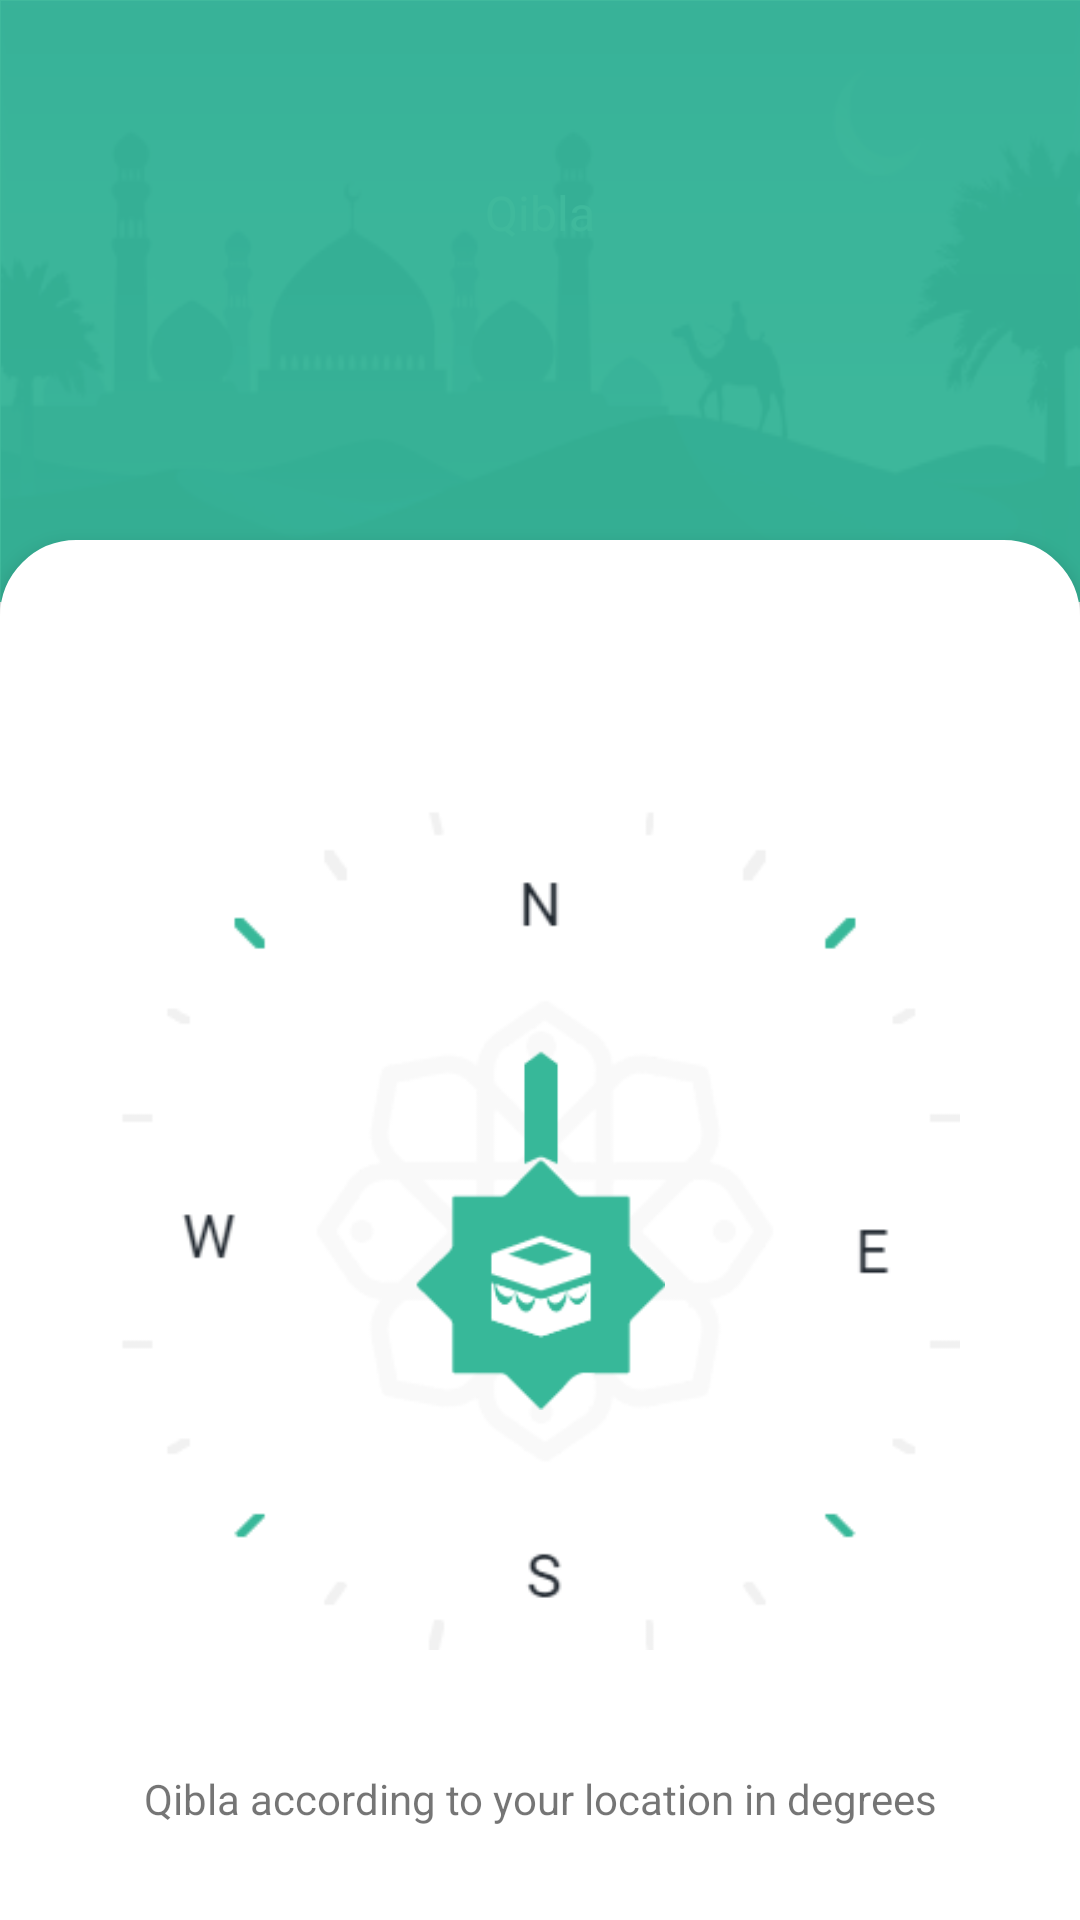

Here is an Android app screen rendered from its layout file. Give the layout XML and the strings, colors and styles it references.
<!-- AndroidManifest.xml: application theme Theme.MuslemNow -->
<!-- res/layout/activity_qiblah.xml -->
<?xml version="1.0" encoding="utf-8"?>
<layout xmlns:android="http://schemas.android.com/apk/res/android"
    xmlns:app="http://schemas.android.com/apk/res-auto"
    xmlns:tools="http://schemas.android.com/tools">

        <data>
                <variable
                    name="home_viewmodel"
                    type="com.myapplication.ui.fragments.home.HomeViewModel" />
        </data>

        <androidx.constraintlayout.widget.ConstraintLayout
            android:layout_width="match_parent"
            android:layout_height="match_parent"
            android:padding="@dimen/box_inset_layout_padding"
            tools:context=".ui.sidemenu.QiblahActivity">

                <ImageView
                    android:id="@+id/ivQiblaDirection"
                    android:layout_width="64dp"
                    android:layout_height="64dp"
                    app:layout_constraintStart_toStartOf="parent"
                    app:layout_constraintEnd_toEndOf="parent"
                    app:layout_constraintTop_toTopOf="parent"
                    app:layout_constraintBottom_toBottomOf="parent"
                    tools:ignore="ContentDescription" />

                <TextView
                    android:id="@+id/tvHeading"
                    android:layout_width="wrap_content"
                    android:layout_height="wrap_content"
                    app:layout_constraintStart_toStartOf="parent"
                    app:layout_constraintEnd_toEndOf="parent"
                    app:layout_constraintBottom_toBottomOf="parent" />

                <ImageView
                    android:id="@+id/background"
                    android:layout_width="match_parent"
                    android:layout_height="wrap_content"
                    android:background="@drawable/man_riding_camel_in_desert_night_generated"
                    app:layout_constraintEnd_toEndOf="parent"
                    app:layout_constraintStart_toStartOf="parent"
                    app:layout_constraintTop_toTopOf="parent" />

                <TextView
                    android:id="@+id/qiblaTextView"
                    android:layout_width="wrap_content"
                    android:layout_height="wrap_content"
                    android:text="@string/qibla"
                    android:textSize="16sp"
                    android:textColor="@color/white"
                    android:layout_marginTop="60dp"
                    app:layout_constraintTop_toTopOf="parent"
                    app:layout_constraintStart_toStartOf="parent"
                    app:layout_constraintEnd_toEndOf="parent"
                    />

                <ImageView
                    android:id="@+id/backgroundTint"
                    android:layout_width="match_parent"
                    android:layout_height="0dp"
                    android:background="@color/transGreenBackground"
                    android:elevation="2dp"
                    app:layout_constraintBottom_toBottomOf="@id/background"
                    app:layout_constraintEnd_toEndOf="@id/background"
                    app:layout_constraintStart_toStartOf="@id/background"
                    app:layout_constraintTop_toTopOf="@id/background" />


                <androidx.constraintlayout.widget.ConstraintLayout
                    android:id="@+id/qiblahBackgroundConstraint"
                    android:layout_width="match_parent"
                    android:layout_height="match_parent"
                    android:background="@drawable/view_background_rounded_qibla_white"
                    android:layout_marginTop="180dp"
                    android:elevation="4dp"
                    app:layout_constraintTop_toBottomOf="@id/backgroundTint">


                        <ImageView
                            android:id="@+id/ivQiblaCompass"
                            android:layout_width="280dp"
                            android:layout_height="280dp"
                            android:background="@drawable/compass"
                            app:layout_constraintTop_toTopOf="parent"
                            app:layout_constraintBottom_toBottomOf="parent"
                            app:layout_constraintStart_toStartOf="parent"
                            app:layout_constraintEnd_toEndOf="parent" />

                        <ImageView
                            android:id="@+id/qiblahDirectionImageView"
                            android:layout_width="140dp"
                            android:layout_height="120dp"
                            android:src="@drawable/image_qibla"
                            android:visibility="visible"
                            app:layout_constraintBottom_toBottomOf="@id/ivQiblaCompass"
                            app:layout_constraintEnd_toEndOf="@id/ivQiblaCompass"
                            app:layout_constraintTop_toTopOf="@id/ivQiblaCompass"
                            app:layout_constraintStart_toStartOf="@id/ivQiblaCompass" />

                        <TextView
                            android:id="@+id/qiblahDegree"
                            android:layout_width="wrap_content"
                            android:layout_height="wrap_content"
                            android:layout_marginTop="40dp"
                            android:text="@string/qibla_according_to_your_location_in_degrees"
                            app:layout_constraintTop_toBottomOf="@id/ivQiblaCompass"
                            app:layout_constraintStart_toStartOf="parent"
                            app:layout_constraintEnd_toEndOf="parent"/>

                        <TextView
                            android:id="@+id/tvQiblahDegrees"
                            android:layout_width="wrap_content"
                            android:layout_height="wrap_content"
                            android:layout_marginTop="8dp"
                            android:textColor="@color/textColorQiblahDegrees"
                            android:textSize="16sp"
                            android:fontFamily="@font/tajawalbold"
                            app:layout_constraintStart_toStartOf="parent"
                            app:layout_constraintEnd_toEndOf="parent"
                            app:layout_constraintTop_toBottomOf="@id/qiblahDegree"/>
                </androidx.constraintlayout.widget.ConstraintLayout>



        </androidx.constraintlayout.widget.ConstraintLayout>
</layout>
<!-- resources referenced by this layout -->
<resources>
  <color name="textColorQiblahDegrees">#2B3D5F</color>
  <color name="transGreenBackground">#F037B899</color>
  <color name="white">#FFFFFFFF</color>
  <dimen name="box_inset_layout_padding">0dp</dimen>
  <!-- drawable compass: png bitmap (drawable-hdpi, 961 bytes) -->
  <!-- drawable image_qibla: png bitmap (drawable, 37079 bytes) -->
  <!-- drawable man_riding_camel_in_desert_night_generated: png bitmap (drawable-hdpi, 5886 bytes) -->
  <!-- drawable view_background_rounded_qibla_white (drawable) -->
  <?xml version="1.0" encoding="utf-8"?>
  <shape xmlns:android="http://schemas.android.com/apk/res/android" >
      <stroke
          android:width="1dp"
          android:color="@color/white" />
  
      <solid android:color="@color/white" />
  
      <padding
          android:left="1dp"
          android:right="1dp"
          android:bottom="1dp"
          android:top="1dp" />
  
      <corners
          android:topLeftRadius="25dp"
          android:topRightRadius="25dp"/>
  </shape>
  <string name="qibla">Qibla</string>
  <string name="qibla_according_to_your_location_in_degrees">Qibla according to your location in degrees</string>
  <style name="Theme.MuslemNow" parent="Theme.MaterialComponents.Light.NoActionBar">
          
          <item name="colorPrimary">@color/textColorGreen</item>
          <item name="colorPrimaryVariant">@color/textColorGreen2</item>
          <item name="colorOnPrimary">@color/white</item>
          <item name="colorOnPrimarySurface">@color/transGreenBackground3</item>
          
          <item name="colorSecondary">@color/teal_200</item>
          <item name="colorSecondaryVariant">@color/teal_700</item>
          <item name="colorOnSecondary">@color/black</item>
          
          <item name="android:statusBarColor" tools:targetApi="l">?attr/colorOnPrimarySurface</item>
          
      </style>
  <color name="textColorGreen">#269877</color>
  <color name="textColorGreen2">#37B899</color>
  <color name="transGreenBackground3">#F21CAF6B</color>
  <color name="teal_200">#FF03DAC5</color>
  <color name="teal_700">#FF018786</color>
  <color name="black">#FF000000</color>
</resources>
